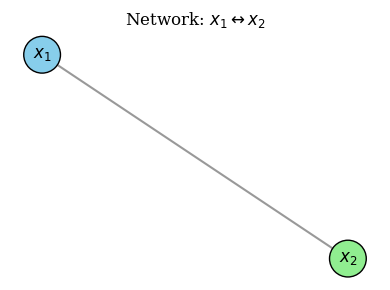

Here is the Python script that generated this plot: (Note: this script raises an exception after producing the figure.)
import matplotlib.pyplot as plt
import networkx as nx

plt.rcParams.update({
    "text.usetex": False,         # Use mathtext (not actual LaTeX)
    "pgf.texsystem": "pdflatex",  # Required if you switch back to usetex=True
    "font.family": "serif",
    "font.size": 10
})

G = nx.Graph()
G.add_edges_from([(1, 2)])
pos = nx.spring_layout(G, seed=42)

labels = {1: r"$x_1$", 2: r"$x_2$"}

plt.figure(figsize=(4, 3))
nx.draw_networkx_edges(G, pos, edge_color="gray", width=1.5, alpha=0.8)
nx.draw_networkx_nodes(G, pos, node_color=["skyblue", "lightgreen"], edgecolors='black', node_size=700)

for node, (x, y) in pos.items():
    plt.text(x, y, labels[node], ha='center', va='center', fontsize=12)

plt.title(r"Network: $x_1 \leftrightarrow x_2$", fontsize=12)
plt.axis('off')
plt.tight_layout()

# Save as PGF (requires LaTeX installed)
plt.savefig("network_graph_final.pgf")
